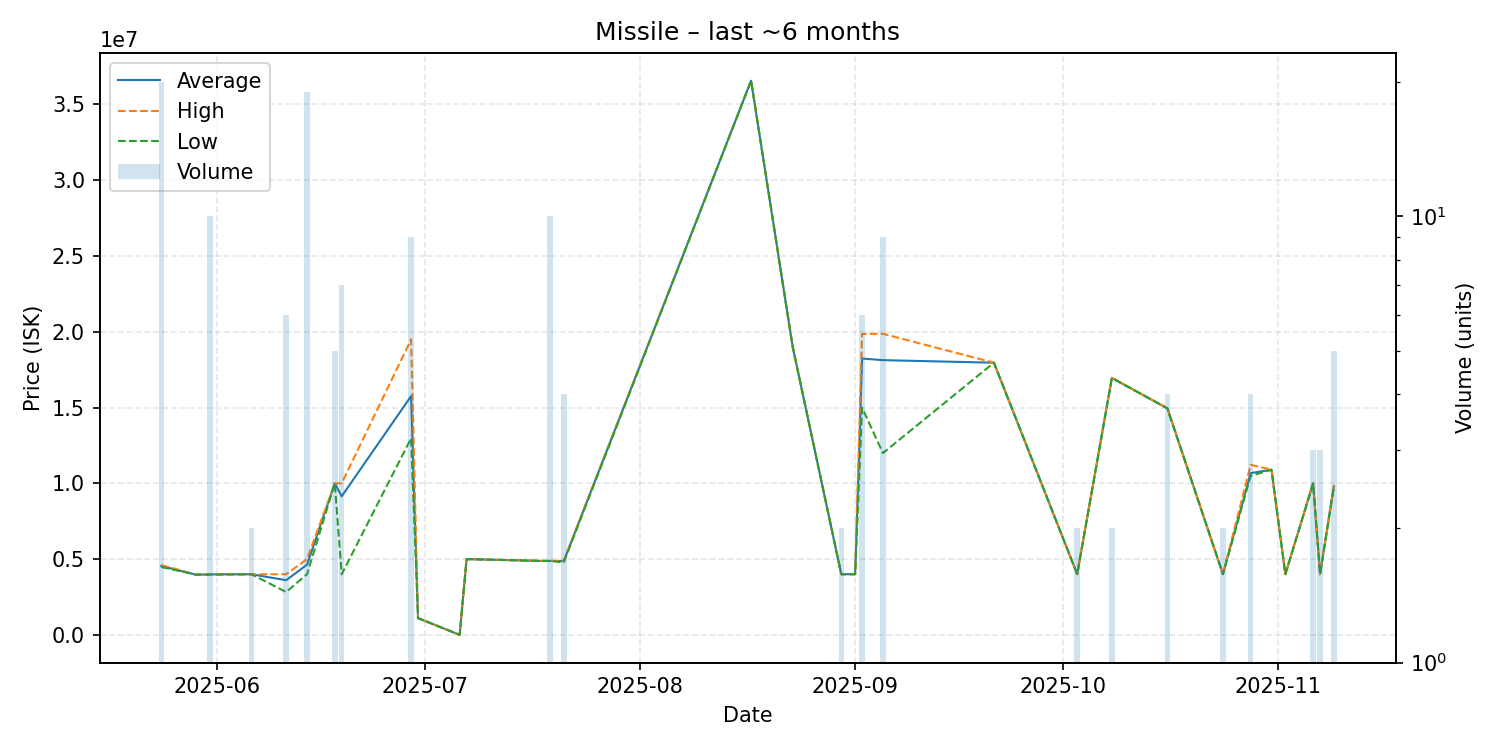

Source data for this figure (header and first rows):
date, average, highest, lowest, order_count, volume
2025-05-24, 4542600, 4607000, 4478500, 10, 20
2025-05-29, 3974000, 3974000, 3974000, 1, 1
2025-05-31, 3992400, 4000000, 3975000, 4, 10
2025-06-06, 4000000, 4000000, 4000000, 1, 2
2025-06-11, 3608333, 4000000, 2825000, 3, 6
2025-06-14, 4631579, 5000000, 4000000, 3, 19
2025-06-18, 9998200, 9999500, 9997000, 4, 5
2025-06-19, 9142857, 10000000, 4000000, 2, 7
2025-06-29, 15757333, 19495000, 12970000, 9, 9
2025-06-30, 1106000, 1106000, 1106000, 1, 1
2025-07-06, 0.01, 0.01, 0.01, 1, 1
2025-07-07, 5000000, 5000000, 5000000, 1, 1
2025-07-18, 4879000, 4879000, 4879000, 1, 1
2025-07-19, 4880000, 4880000, 4880000, 1, 10
2025-07-21, 4864250, 4899000, 4779000, 3, 4
2025-08-17, 36570000, 36570000, 36570000, 1, 1
2025-08-23, 19000000, 19000000, 19000000, 1, 1
2025-08-30, 4003000, 4003000, 4003000, 2, 2
2025-09-01, 4003000, 4003000, 4003000, 1, 1
2025-09-02, 18235000, 19855000, 14995000, 4, 6
2025-09-05, 18130000, 19870000, 11995000, 8, 9
2025-09-21, 17960000, 17960000, 17960000, 1, 1
2025-10-03, 4006000, 4006000, 4006000, 1, 2
2025-10-08, 16955000, 16960000, 16950000, 2, 2
2025-10-16, 14950000, 14965000, 14940000, 4, 4
2025-10-24, 4005000, 4005000, 4005000, 1, 2
2025-10-28, 10675000, 11220000, 10490000, 4, 4
2025-10-31, 10900000, 10900000, 10900000, 1, 1
2025-11-02, 4005000, 4005000, 4005000, 1, 1
2025-11-06, 10000000, 10000000, 10000000, 1, 3
2025-11-07, 4005000, 4005000, 4005000, 1, 3
2025-11-09, 9818000, 9896000, 9798000, 4, 5
